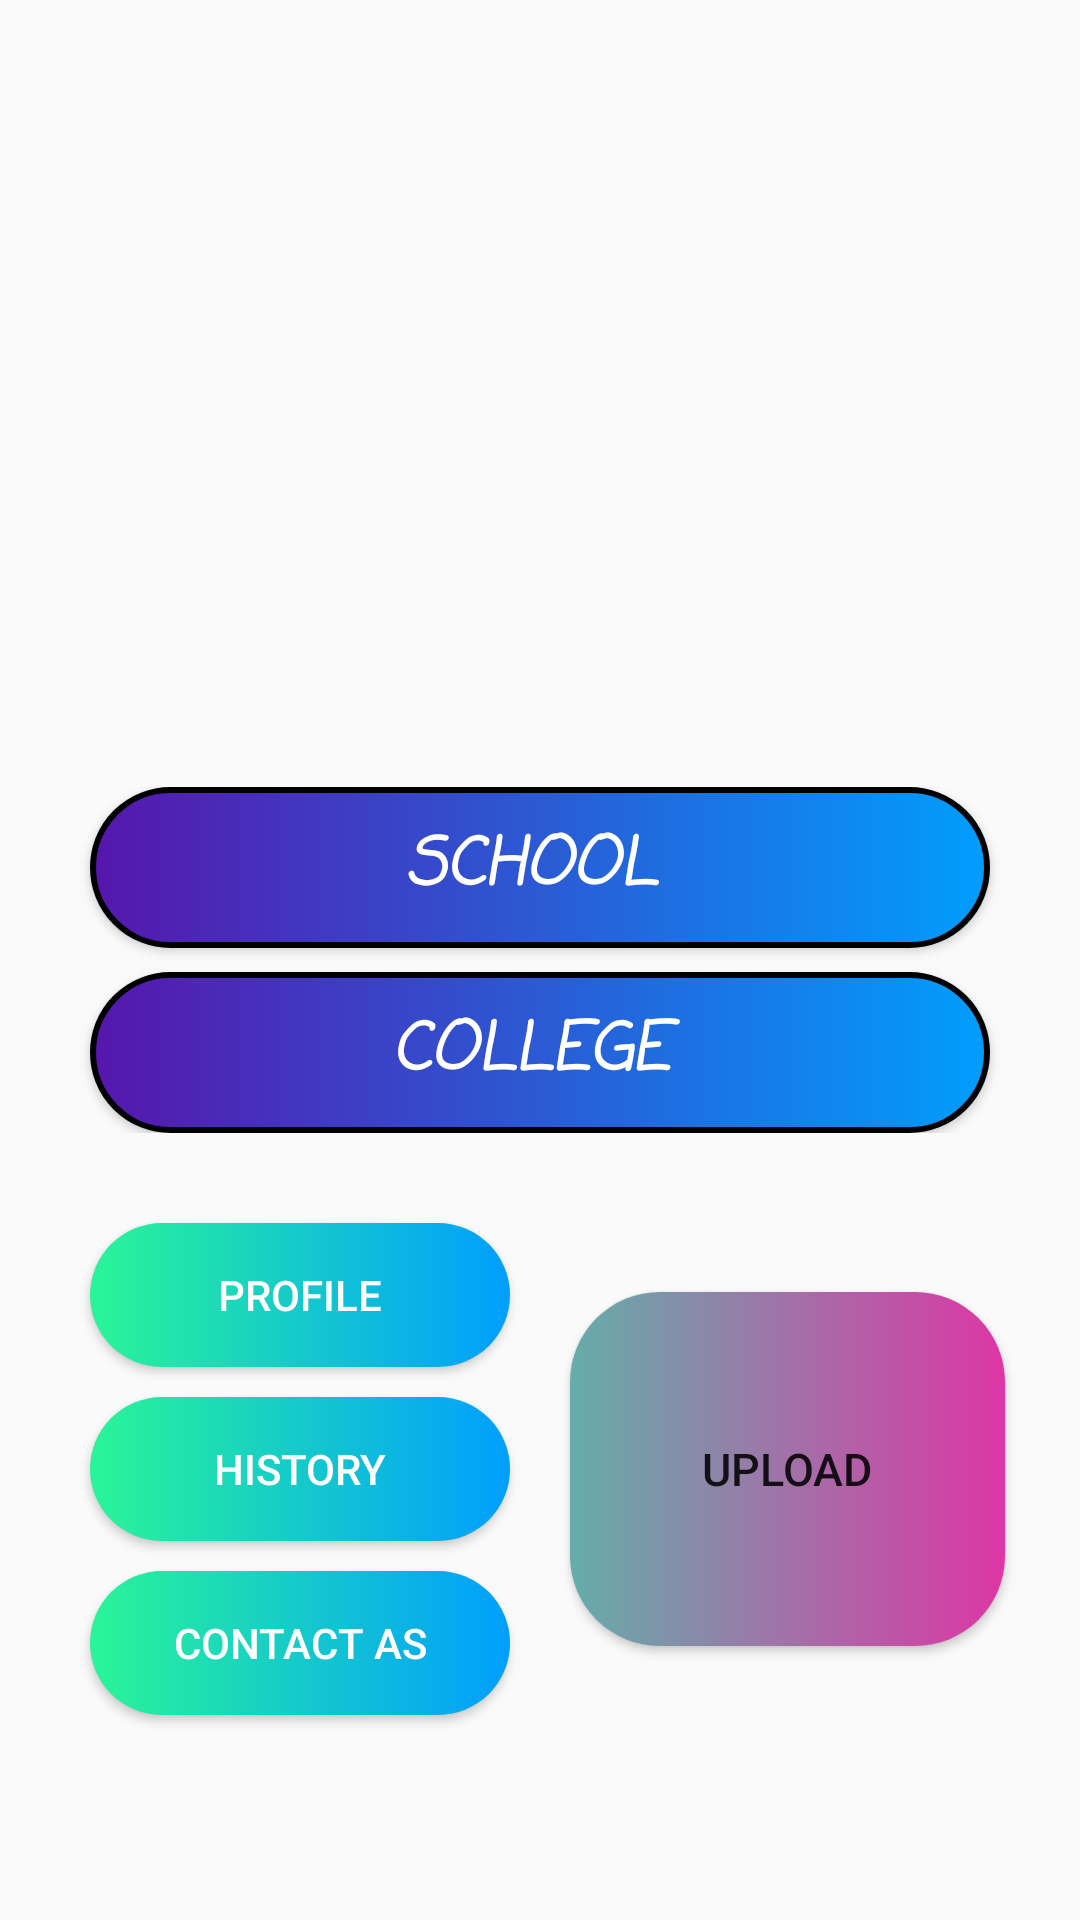

This screen was rendered from an Android layout file. Write that file and the resources it references.
<!-- AndroidManifest.xml: application theme AppTheme -->
<!-- res/layout/activity_main.xml -->
<?xml version="1.0" encoding="utf-8"?>
<RelativeLayout xmlns:android="http://schemas.android.com/apk/res/android"
    xmlns:app="http://schemas.android.com/apk/res-auto"
    xmlns:tools="http://schemas.android.com/tools"
    android:layout_width="match_parent"
    android:layout_height="match_parent"
    tools:context=".MainActivity"
    android:background="@mipmap/bg">












    <LinearLayout
        android:id="@+id/type"
        android:layout_width="match_parent"
        android:layout_height="wrap_content"
        android:orientation="vertical"
        android:layout_centerInParent="true"
        android:layout_marginBottom="10sp"
        android:layout_marginStart="20sp"
        android:layout_marginEnd="20sp">

    <Button
        android:id="@+id/btStart"
        android:layout_width="300sp"
        android:layout_height="wrap_content"
        android:text="  School   "
        android:padding="10dp"
        android:textSize="22sp"
        android:fontFamily="casual"
        android:layout_marginBottom="8sp"
        android:textStyle="italic|bold"
        android:textColor="@color/cardview_light_background"
        android:background="@drawable/custom_button1"
        android:visibility="visible"
        android:layout_gravity="center"/>

        <Button
            android:id="@+id/btStartclg"
            android:layout_width="300sp"
            android:layout_height="wrap_content"
            android:background="@drawable/custom_button1"
            android:padding="10dp"
            android:text="  College   "
            android:fontFamily="casual"
            android:textColor="@color/cardview_light_background"
            android:textSize="22sp"
            android:textStyle="italic|bold"
            android:visibility="visible"
            android:layout_gravity="center"/>

    </LinearLayout>

    <LinearLayout
        android:layout_width="match_parent"
        android:layout_height="wrap_content"
        android:layout_below="@id/type"
        android:orientation="horizontal"
        android:layout_marginBottom="20sp"
        android:layout_marginStart="20sp"
        android:layout_marginEnd="20sp"
        android:layout_marginTop="10sp">

        <LinearLayout
            android:layout_width="match_parent"
            android:layout_height="match_parent"
            android:orientation="vertical"
            android:layout_weight="1"
            android:layout_margin="5sp">

            <Button
                android:id="@+id/btProfile"
                android:layout_width="match_parent"
                android:layout_height="wrap_content"
                android:text="Profile"
                android:visibility="visible"
                android:textColor="@color/white"
                android:background="@drawable/custom_button"
                android:layout_margin="5sp"/>

            <Button
                android:id="@+id/btInfo"
                android:layout_width="match_parent"
                android:layout_height="wrap_content"
                android:text="History"
                android:visibility="visible"
                android:textColor="@color/white"
                android:background="@drawable/custom_button"
                android:layout_margin="5sp"/>

            <Button
                android:id="@+id/btContact"
                android:layout_width="match_parent"
                android:layout_height="wrap_content"
                android:text="Contact as"
                android:visibility="visible"
                android:textColor="@color/white"
                android:background="@drawable/custom_button"
                android:layout_margin="5sp"/>
        </LinearLayout>
        <Button
            android:id="@+id/btUpload"
            android:layout_width="match_parent"
            android:layout_height="match_parent"
            android:layout_weight="1"
            android:layout_marginStart="10sp"
            android:layout_marginEnd="5sp"
            android:layout_marginTop="33sp"
            android:layout_marginBottom="33sp"
            android:text="Upload"
            android:textSize="15sp"
            android:background="@drawable/custom_button2"
            android:visibility="visible" />
    </LinearLayout>

</RelativeLayout>
<!-- resources referenced by this layout -->
<resources>
  <color name="white">#ffffff</color>
  <!-- drawable custom_button (drawable) -->
  <?xml version="1.0" encoding="utf-8"?>
  <shape xmlns:android="http://schemas.android.com/apk/res/android" android:shape="rectangle">
  
      <gradient android:startColor="#2AF598" android:endColor="#009EFD" android:type="linear"/>
  
  <corners android:radius="30sp"/>
  </shape>
  <!-- drawable custom_button1 (drawable) -->
  <?xml version="1.0" encoding="utf-8"?>
  <shape xmlns:android="http://schemas.android.com/apk/res/android" android:shape="rectangle">
  
      <gradient android:startColor="#5616AC" android:endColor="#009EFD" android:type="linear"/>
  
      <stroke android:color="@color/fui_bgEmail" android:width="2sp"/>
  <corners android:radius="40sp"/>
  </shape>
  <!-- drawable custom_button2 (drawable) -->
  <?xml version="1.0" encoding="utf-8"?>
  <shape xmlns:android="http://schemas.android.com/apk/res/android" android:shape="rectangle">
  
      <gradient android:startColor="#65ADAA" android:endColor="#DD36A5" android:type="linear"/>
  
  <corners android:radius="30sp"/>
  </shape>
  <!-- drawable profile_foreground (drawable) -->
  <vector xmlns:android="http://schemas.android.com/apk/res/android"
      android:width="50dp"
      android:height="50dp"
      android:viewportWidth="100"
      android:viewportHeight="100"
      android:tint="#CB1C1F">
    <group android:scaleX="3.6279"
        android:scaleY="3.6279"
        android:translateX="10.4652"
        android:translateY="10.4652">
      <path
          android:fillColor="@android:color/white"
          android:pathData="M12,2C6.48,2 2,6.48 2,12s4.48,10 10,10 10,-4.48 10,-10S17.52,2 12,2zM12,5c1.66,0 3,1.34 3,3s-1.34,3 -3,3 -3,-1.34 -3,-3 1.34,-3 3,-3zM12,19.2c-2.5,0 -4.71,-1.28 -6,-3.22 0.03,-1.99 4,-3.08 6,-3.08 1.99,0 5.97,1.09 6,3.08 -1.29,1.94 -3.5,3.22 -6,3.22z"/>
    </group>
  </vector>
  <style name="AppTheme" parent="Theme.AppCompat.Light.DarkActionBar">
          
          <item name="colorPrimary">@color/colorPrimary</item>
          <item name="colorPrimaryDark">@color/colorPrimaryDark</item>
          <item name="colorAccent">@color/colorAccent</item>
      </style>
  <color name="colorPrimary">#6200EE</color>
  <color name="colorPrimaryDark">#3700B3</color>
  <color name="colorAccent">#03DAC5</color>
</resources>
